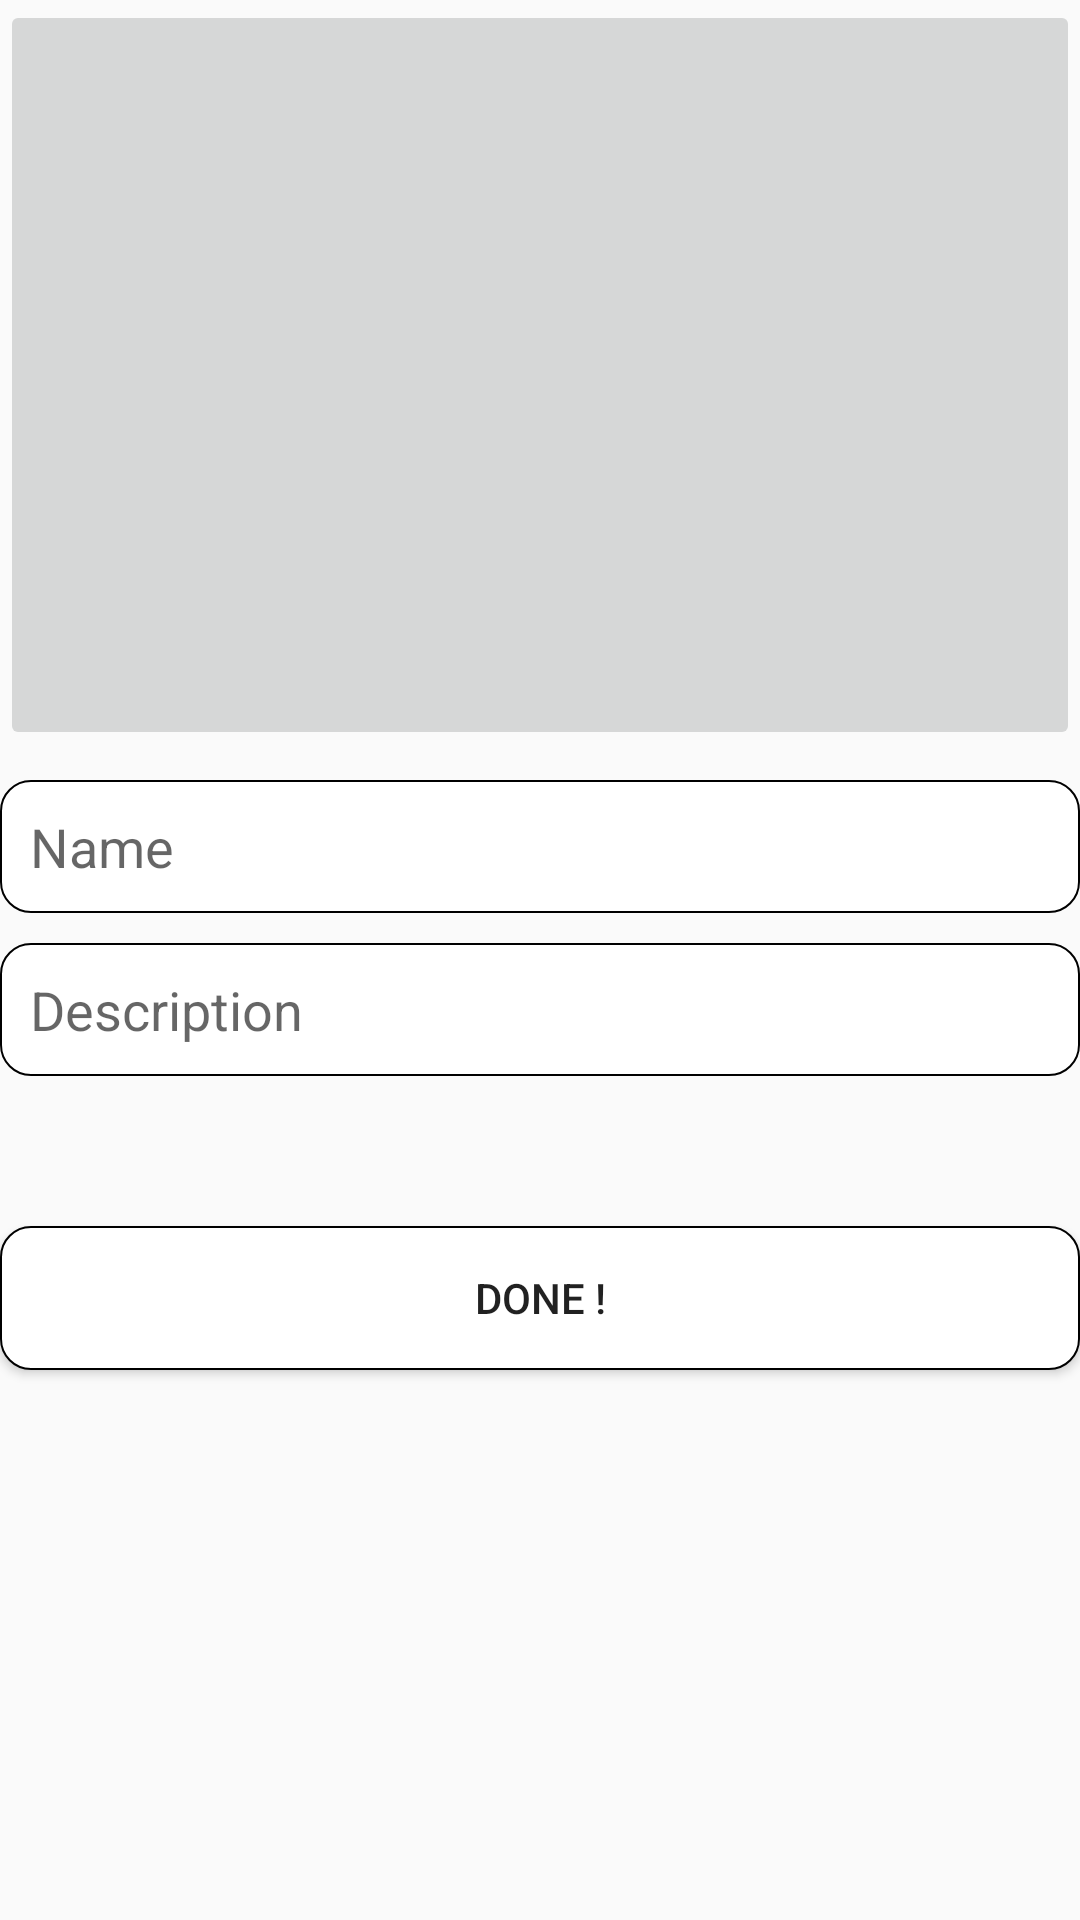

Android layout source for this screen:
<!-- AndroidManifest.xml: application theme AppTheme -->
<!-- res/layout/activity_post.xml -->
<?xml version="1.0" encoding="utf-8"?>
<LinearLayout
    xmlns:android="http://schemas.android.com/apk/res/android"
    xmlns:app="http://schemas.android.com/apk/res-auto"
    xmlns:tools="http://schemas.android.com/tools"
    android:layout_width="match_parent"
    android:layout_height="match_parent"
    tools:context="com.example.khalilaamira.myinsta.activities.PostActivity"
    android:orientation="vertical"
    android:layout_margin="10dp">

    <ImageButton
        android:id="@+id/img"
        android:layout_gravity="center"
        android:layout_width="match_parent"
        android:layout_height="250dp"
        android:src="@drawable/ic_add_a_photo_black_24dp"
        android:onClick="imgClick"

        />

    <EditText
        android:id="@+id/name"
        android:layout_width="match_parent"
        android:layout_height="wrap_content"
        android:hint="Name"
        android:background="@drawable/editshipe"
        android:padding="10dp"
        android:layout_marginTop="10dp"/>


    <EditText
        android:id="@+id/descrip"
        android:layout_width="match_parent"
        android:layout_height="wrap_content"
        android:hint="Description"
        android:background="@drawable/editshipe"
        android:padding="10dp"
        android:layout_marginTop="10dp"/>

    <Button
        android:layout_width="match_parent"
        android:layout_height="wrap_content"
        android:id="@+id/add"
        android:text="Done !"
        android:layout_marginTop="50dp"
        android:onClick="doneClick"
        android:background="@drawable/editshipe"/>



</LinearLayout>
<!-- resources referenced by this layout -->
<resources>
  <!-- drawable editshipe (drawable) -->
  <?xml version="1.0" encoding="utf-8"?>
  <shape xmlns:android="http://schemas.android.com/apk/res/android"
  
      android:shape="rectangle">
      <corners
  
          android:bottomLeftRadius="10dp"
          android:bottomRightRadius="10dp"
          android:topLeftRadius="10dp"
          android:topRightRadius="10dp">
  
  
      </corners>
  
      <stroke
          android:width="0.5dp"
          android:color="#000000">
  
      </stroke>
  <solid
      android:color="#FFFFFF">
  
  </solid>
  
  </shape>
  <style name="AppTheme" parent="Theme.AppCompat.Light.DarkActionBar">
          
          <item name="colorPrimary">#707070</item>
          <item name="colorPrimaryDark">#4b4b4b</item>
          <item name="colorAccent">#000</item>
      </style>
</resources>
